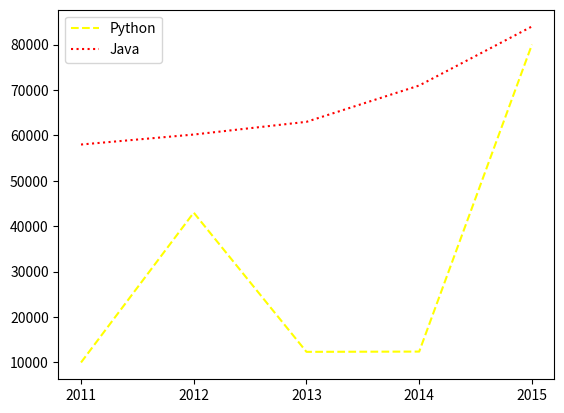

Write the Python code that produced this figure.
import matplotlib.pyplot as plt 

#定义x轴与y轴数据
x_data = ['2011','2012','2013','2014','2015']
y_data1 = [58000,60200,63000,71000,84000]
y_data2 = [10000,43000,12342,12400,80000]
#x_data代表横坐标值，y_data代表纵坐标值
ln1, = plt.plot(x_data,y_data1,color = 'red'  ,   linewidth = 1.5 , linestyle = ':')
ln2, = plt.plot(x_data,y_data2,color = 'yellow'   ,  linewidth = 1.5 , linestyle = '--')
#图例
plt.legend(handles=[ln2,ln1],labels=['Python','Java'],loc='best')
#调用show函数显示图像
plt.show()